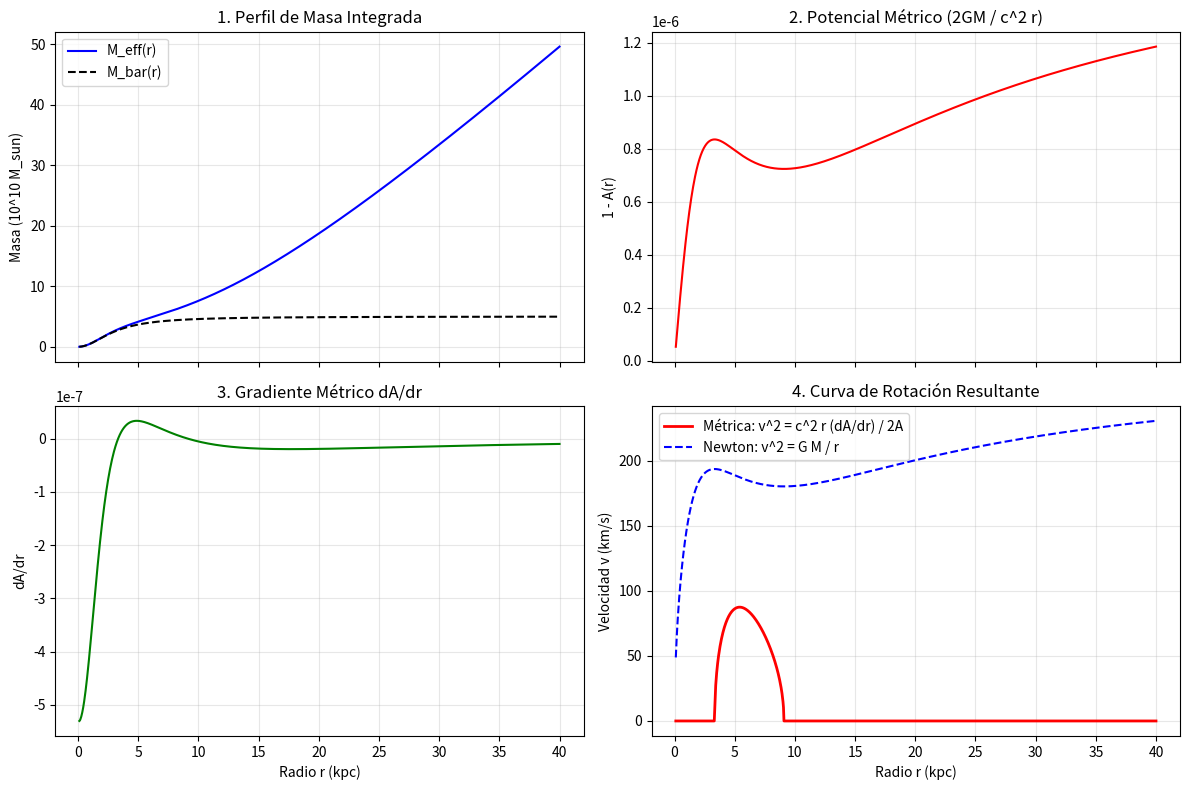

The script that saved this image:
import numpy as np
import matplotlib.pyplot as plt

# =====================================================================
# 1. CONSTANTES FÍSICAS
# =====================================================================
G = 4.30091e-6          # (km/s)^2 * kpc / M_sun
c = 299792.458          # km/s

# =====================================================================
# 2. PARÁMETROS FÍSICOS FIJOS (Galaxia genérica)
# =====================================================================
M_bar = 5e10            # Masa bariónica (M_sun)
r_0   = 3.0             # Radio de escala bariónico (kpc)
rho_0 = 1e7             # Densidad del vacío central (M_sun / kpc^3)
r_c   = 12.0            # Radio de escala del núcleo elástico (kpc)

r = np.linspace(0.1, 40.0, 1000)

# =====================================================================
# 3. COMPONENTES DEL MODELO
# =====================================================================
M_b_reg = M_bar * (r**2) / (r**2 + r_0**2)
x = r / r_c
M_vac = 4.0 * np.pi * rho_0 * (r_c**3) * (x - np.arctan(x))
M_eff = M_b_reg + M_vac

A = 1.0 - (2.0 * G * M_eff) / ((c**2) * r)

dr = r[1] - r[0]
dA_dr = np.gradient(A, dr)

v2 = ((c**2) * r * dA_dr) / (2.0 * A)
v_metric = np.sqrt(np.maximum(0.0, v2))
v_newton = np.sqrt(G * M_eff / r)

# =====================================================================
# 4. GRAFICACIÓN DE DIAGNÓSTICO (ETIQUETAS CORREGIDAS)
# =====================================================================
fig, axes = plt.subplots(2, 2, figsize=(12, 8), sharex=True)

# Graph 1: Masa Efectiva
axes[0, 0].plot(r, M_eff / 1e10, 'b-', label='M_eff(r)')
axes[0, 0].plot(r, M_b_reg / 1e10, 'k--', label='M_bar(r)')
axes[0, 0].set_ylabel('Masa (10^10 M_sun)')
axes[0, 0].set_title('1. Perfil de Masa Integrada')
axes[0, 0].grid(True, alpha=0.3)
axes[0, 0].legend()

# Graph 2: Métrica A(r)
axes[0, 1].plot(r, 1 - A, 'r-')
axes[0, 1].set_ylabel('1 - A(r)')
axes[0, 1].set_title('2. Potencial Métrico (2GM / c^2 r)')
axes[0, 1].grid(True, alpha=0.3)

# Graph 3: Derivada dA/dr
axes[1, 0].plot(r, dA_dr, 'g-')
axes[1, 0].set_xlabel('Radio r (kpc)')
axes[1, 0].set_ylabel('dA/dr')
axes[1, 0].set_title('3. Gradiente Métrico dA/dr')
axes[1, 0].grid(True, alpha=0.3)

# Graph 4: Curva de Velocidad
axes[1, 1].plot(r, v_metric, 'r-', linewidth=2, label='Métrica: v^2 = c^2 r (dA/dr) / 2A')
axes[1, 1].plot(r, v_newton, 'b--', linewidth=1.5, label='Newton: v^2 = G M / r')
axes[1, 1].set_xlabel('Radio r (kpc)')
axes[1, 1].set_ylabel('Velocidad v (km/s)')
axes[1, 1].set_title('4. Curva de Rotación Resultante')
axes[1, 1].grid(True, alpha=0.3)
axes[1, 1].legend()

plt.tight_layout()
plt.show()
